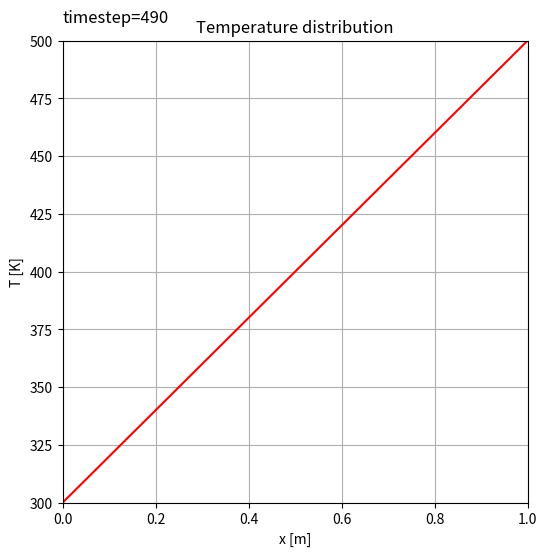

Write the Python code that produced this figure.
## python, 1d unsteady HCE, explicit, implicite comparison : (rhoCp*dT/dt=lmd^2T/dx^2 -q with fixed B.C.)
## t: temperature, x: coordinate, q: heat loss [J/m3s], a = lm/rhoCp: thermal diffusivity [m2/s]
import copy as cp
import numpy as np
import matplotlib.pyplot as plt
import matplotlib.animation as an
import math
import sys

## definition
L    = 1.0    # cavity length [m] 
N    = 10     # number of girds [-]
dl   = L/N    # grid spacing [m]
TL   = 300.0  # low temperature  [K]
TH   = 500.0  # high temperature [K]
crit = 0.0001   # criteria for convergence [K]

## values for aluminum
lm    = 209.5        # heat conduction [J/mKs]
rhoCp = 2.4*10.0**6  # volumetric specific heat [J/m3s]
alpha = lm/rhoCp     # thermal diffusivity [m2/s]

## for unsteady simulation
r     = 0.25
dt    = r*(dl)**2/alpha #delta t [s]
NO    = 500     #time steps to solve
ST    = 10       #output stride
IST   = 10       #time step interval for implicit simulation
#IST   = 10      #time step interval for implicit simulation
NOI   = int(NO/IST)

## for case 3
R  = 0.005    # Metal bar radius [5mm]
Ta = TL      # Ambient temperature [K]
h  = 10.0    # Heat transfer coefficient [W/m2s]

## grid
x  = np.zeros(N+2)
dx = np.zeros(N+2)
x[0]      = 0.0 
dx[0]     = 0.0
dx[N+1]   = 0.0
dx[1:N+1] = dl ## Note that 1 to N, but not N+1 in python
for i in range(1,N+2):
    x[i]=x[i-1]+0.5*(dx[i]+dx[i-1])
    ##for debug
    #print(x[i])
## for debug
#x.size

## coefficient
ce = np.zeros(N+1)
cw = np.zeros(N+1)
co = np.zeros(N+1)
coI = np.zeros(N+1)
cd = np.zeros(N+1)
for i in range(1,N+1):
    ce[i] = lm/(0.5*(dx[i]+dx[i+1]))
    cw[i] = lm/(0.5*(dx[i]+dx[i-1]))
co[:]=rhoCp*dl/dt
##for implicit
coI[:]=rhoCp*dl/(IST*dt)
cd[:] = cw[:] + ce[:] + coI[:] 

##t(x):temperature, tp(x):predicted temperature, q(x):heat loss
T          = np.zeros(N+2)
Tp         = np.zeros(N+2)
To         = np.zeros(N+2)
q          = np.zeros(N+2)

##source zero
q[:]  = 0


##Explicit
## define values
T[:]       = TL
## boudnary condition
T[0]    = TL
T[N+1]  = TH 
## initial prediction values
Tp[:]   = T[:]
To[:]   = T[:]

Ts=[]
for n in range(0,NO):
   flg=0
   for i in range(1,N+1):
       T[i] = (ce[i]*To[i+1] + cw[i]*To[i-1] + (co[i]-ce[i]-cw[i])*To[i] - q[i]/lm*dx[i])/co[i]
 
   To[:]=T[:]

   ## visualization & save image --> include thin in last line of time loop
   if(np.mod(n,ST) == 0):  
       print(n)
       tmp=cp.copy(T)
       Ts.append(tmp)


##Implicite method
## define values
T[:]       = TL
## boudnary condition
T[0]    = TL
T[N+1]  = TH 
## initial prediction values
Tp[:]   = T[:]
To[:]   = T[:]


TsI=[]
for n in range(0,NOI):
#for n in range(1,NOI):
   ##iteration loop
   l = 0 #counter
   flg=1
   while flg ==1:
      flg=0
      l=l+1
      for i in range(1,N+1):
          T[i] = (ce[i]*Tp[i+1] + cw[i]*Tp[i-1] + coI[i]*To[i] - q[i]/lm*dx[i])/cd[i]
      ##convergence check
      for i in range(1,N+1):
          if(np.abs(T[i]-Tp[i])>crit):
              flg=1 #calculate again until reaching the converged values
      Tp[:]=T[:]
      ## for debug
      #if(np.mod(l,10) == 0):
      #    print(l)

   To[:]=T[:]

   ## visualization & save image --> include thin in last line of time loop
   if(np.mod(n,ST) == 0):
       print(n)
       tmp=cp.copy(T)
       TsI.append(tmp)

## visualization & save image
ymin=TL
ymax=TH
xp=0
yp=ymax + 0.04*(ymax-ymin)
##for animation
ims=[]
fig=plt.figure(figsize=(6.0,6.0))
ax=fig.add_subplot(111)
ax.set_ylim(ymin, ymax)
ax.set_xlim(0,L)
#plt.gca().set_aspect('equal')
plt.title('Temperature distribution')
plt.xlabel('x [m]')
plt.ylabel('T [K]')
plt.grid()
iI=0
for i in range(len(Ts)):
    txt=ax.text(xp/L, yp, 'timestep='+str(i*ST), size=12, backgroundcolor='white')
    img=plt.plot(x/L,Ts[i], label='t',color='red')

    if(np.mod(i,IST) == 0):
        img2=plt.plot(x/L,TsI[iI], label='t',color='blue', linestyle='dashed')
        ims.append(img + img2 + [txt])
        iI=iI+1
    else:
        ims.append(img + [txt])

## animation draw
ani=an.ArtistAnimation(fig,ims,interval=500)
ani.save('comparison.gif', writer="imagemagick")
#plt.show()
